Run: headless pygame with SDL's dummy video driver; simulated clock (each Clock.tick advances the game by its frame time, no real sleeping); random seed 0; keys injected as events and as key.get_pressed() state; no mouse input.
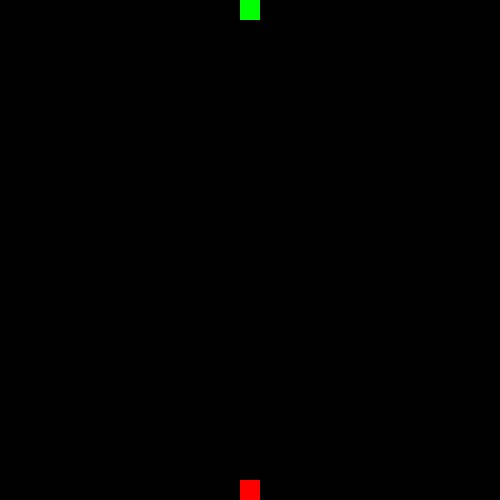
Frame 1 of 4 · flips 1–60 · no input
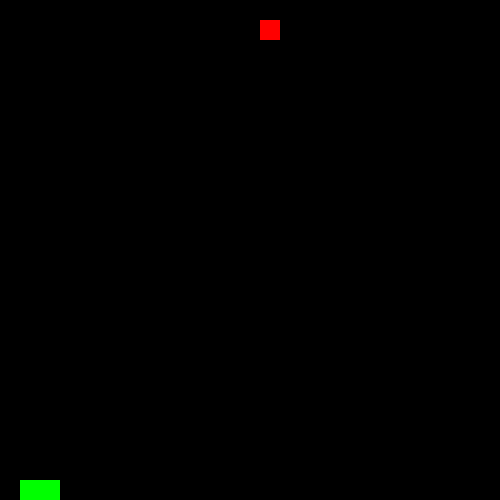
Frame 2 of 4 · flips 61–180 · tapped SPACE, RETURN · held RIGHT (→), D
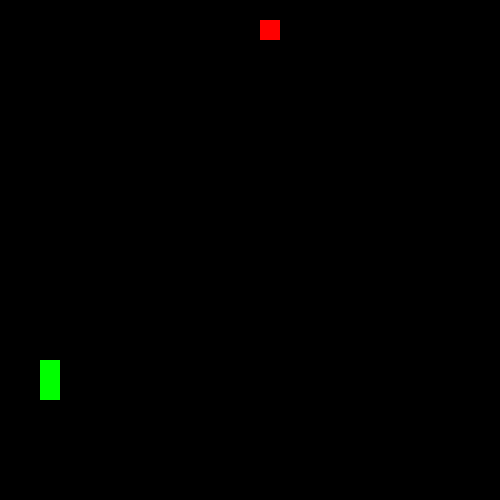
Frame 3 of 4 · flips 181–300 · held DOWN (↓), S
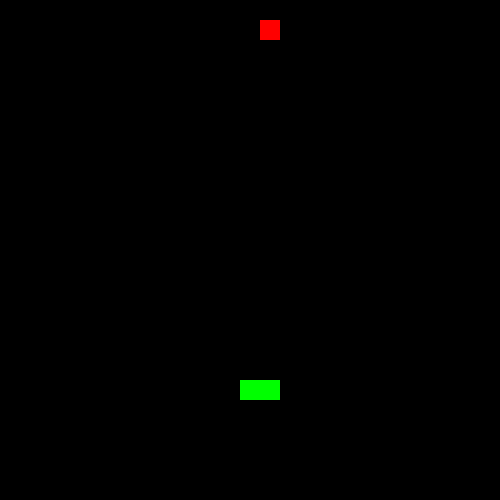
Frame 4 of 4 · flips 301–420 · held LEFT (←), A, UP (↑), W

The pygame program that drew these frames:

import pygame
import random


pygame.init()
SCREEN_WIDTH = 500
SCREEN_HEIGHT = 500
SCREEN = pygame.display.set_mode((SCREEN_WIDTH, SCREEN_HEIGHT))
pygame.display.set_caption('Snake')

X = Y = 240
WIDTH = HEIGHT = 20

class Grid:
    @staticmethod
    def draw(screen):
        x = 0
        y = 0
        for i in range(int(SCREEN_WIDTH/WIDTH)):
            pygame.draw.line(screen, (255, 255, 255), (x, y), (x, y + SCREEN_HEIGHT), 1)
            x += WIDTH

        x = 0
        y = 0
        for i in range(int(SCREEN_HEIGHT/HEIGHT)):
            pygame.draw.line(screen, (255, 255, 255), (x, y), (x + SCREEN_WIDTH, y), 1)
            y += WIDTH

class Snake:
    def __init__(self, x, y, dirx, diry, width, height):
        self.x = x
        self.y = y
        self.dirx = dirx
        self.diry = diry
        self.width = width
        self.height = height
        self.body_length = 0
        self.tail = []
        self.foodpos = self.food()


    def draw(self):
        pygame.draw.rect(SCREEN, (0, 255, 0), (self.x, self.y, self.width, self.height))
        for el in self.tail:
            pygame.draw.rect(SCREEN, (0, 255, 0), (el[0], el[1], self.width, self.height))
        pygame.draw.rect(SCREEN, (255, 0, 0), (self.foodpos[0], self.foodpos[1], self.width, self.height))
        self.eat()
        if [self.x, self.y] in self.tail[:-1]:
            self.tail = []
        self.tail_update()

    def food(self):
        x = random.randrange(0, 500, WIDTH)
        y = random.randrange(0, 500, HEIGHT)
        return x, y

    def eat(self):
        if self.x == self.foodpos[0] and self.y == self.foodpos[1]:
            self.foodpos = self.food()
            self.tail += [[self.x, self.y]]

    def tail_update(self):
        # new_tail = []
        # for i in range(len(self.tail)):
        #     new_tail.append(self.tail[-1])
        # new_tail += [[self.x, self.y]]
        if len(self.tail) != 0:
            self.tail.remove(self.tail[0])
            self.tail += [[self.x, self.y]]




run = True
snake = Snake(X, Y, 0, -1, WIDTH, HEIGHT)


while run:
    pygame.time.delay(100)

    for event in pygame.event.get():
        if event.type == pygame.QUIT:
            run = False

    keys = pygame.key.get_pressed()


    # screen continuum
    if snake.x <= 0 - WIDTH :
        snake.x = 500
    elif snake.x >= 500 :
        snake.x = 0 - WIDTH
    elif snake.y <= 0:
        snake.y = 500 - HEIGHT
    elif snake.y >= 500:
        snake.y = 0


    # controls
    if keys[pygame.K_DOWN]:
        snake.diry = 1
        snake.dirx = 0
    if keys[pygame.K_UP]:
        snake.diry = -1
        snake.dirx = 0
    if keys[pygame.K_RIGHT]:
        snake.dirx = 1
        snake.diry = 0
    if keys[pygame.K_LEFT]:
        snake.dirx = -1
        snake.diry = 0


    snake.x += snake.dirx * snake.width
    snake.y += snake.diry * snake.width

    SCREEN.fill((0,0,0))
    # Grid.draw(SCREEN)
    snake.draw()
    pygame.display.update()





pygame.quit()
